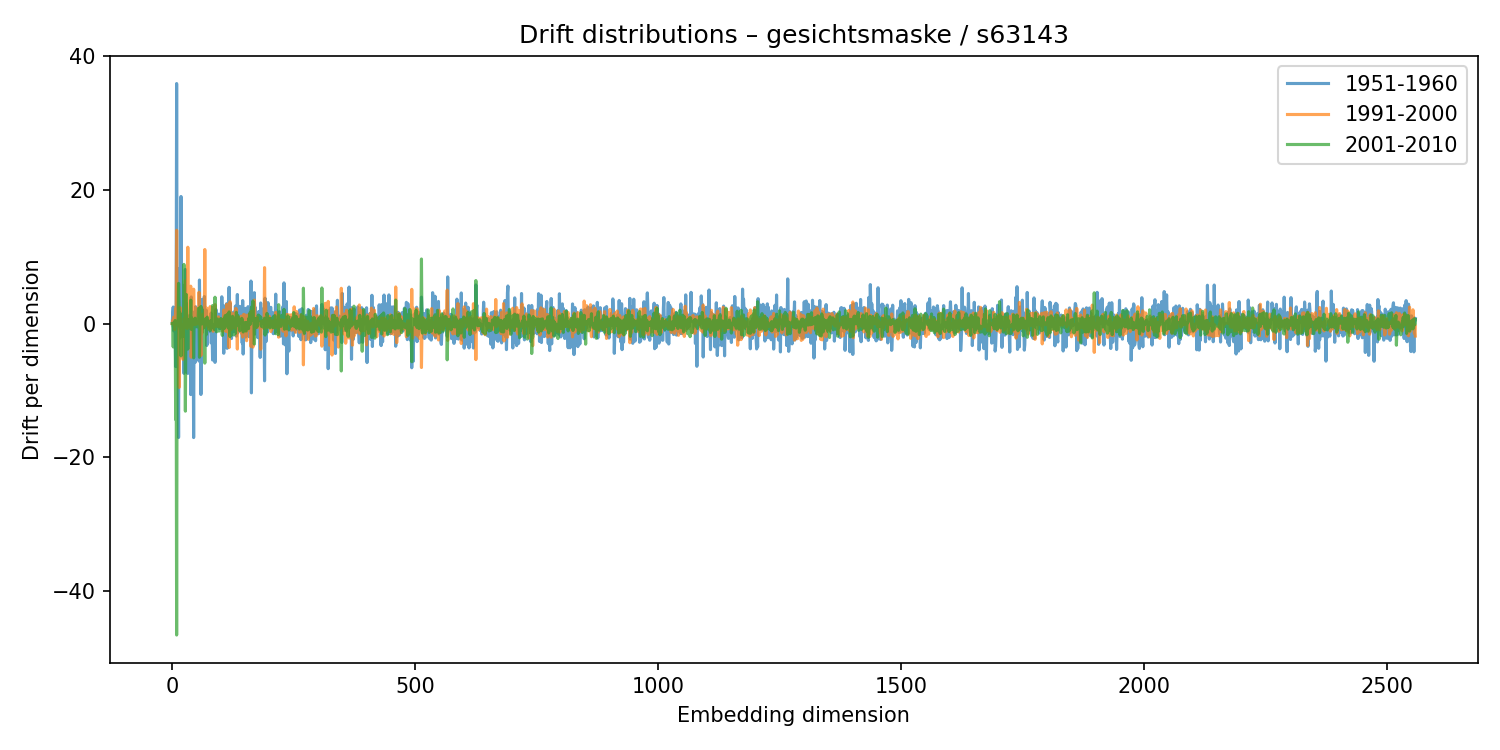

Source data for this figure (header and first rows):
1951-1960, 1991-2000, 2001-2010
0.03382, -0.01705, -0.007129
1.614, 0.4653, -0.6198
2.476, 0.4053, -3.508
-1.089, 0.9582, 0.1145
-0.1413, 0.09607, 0.006885
0.6333, -0.9011, -0.1335
-0.7926, 0.004764, 0.4568
-6.438, 2.21, -14.38
0.06236, -0.01598, 0.2994
35.94, 13.98, -46.65
0.5369, -0.1946, -1.072
-5.82, 1.138, -0.1779
-0.0737, -0.1113, -0.07065
-17.06, -0.01743, 6.019
8.19, -9.566, 2.767
-0.218, -0.8437, 0.0797
-2.17, 2.402, 1.584
4.157, -2.514, 0.3096
19.03, -3.858, -4.846
0.4142, -0.3442, 0.1583
-0.5846, -0.2077, -0.1335
2.607, -0.1821, -0.9451
5.725, -5.359, -1.941
2.836, -1, 1.196
-7.46, 0.7303, 8.857
1.883, 0.6678, 0.8354
0.1194, -0.6723, 0.2222
8.102, 6.412, -13.12
0.4914, 0.3453, -0.9533
3.024, -0.3189, 4.346
0.05408, -0.5637, -1.122
-0.7603, -0.7374, -0.09603
-7.468, 11.43, -3.817
-0.3545, 0.3596, -0.3529
0.4032, -0.004411, -0.0999
1.165, 0.6201, 0.6279
0.2764, -0.4915, 0.2551
-0.9628, 0.297, -0.03672
-10.64, 5.596, 3.498
3.983, -5.04, -0.8705
-0.1909, -1.022, 0.8338
-0.729, 1.222, 0.1997
1.032, 0.5057, 0.0899
0.224, -0.1865, -0.06651
-17.08, 5.147, -5.136
1.724, 1.867, 0.08929
0.3468, 0.06298, -0.2404
-5.826, 2.437, 0.8038
2.519, -0.1782, -0.4685
-1.309, 0.6567, -0.4302
0.0415, 0.2251, -0.1214
-0.6784, 0.8152, -0.4919
0.2637, 0.333, -0.4421
0.1928, -0.03795, 0.06257
-3.156, -0.02075, 2.281
-5.616, 4.68, 1.212
6.515, 2.653, -5.054
-0.5034, 0.9973, -0.5891
2.244, -2.013, 1.301
-10.62, -4.79, 2.562
... 2,500 more rows
